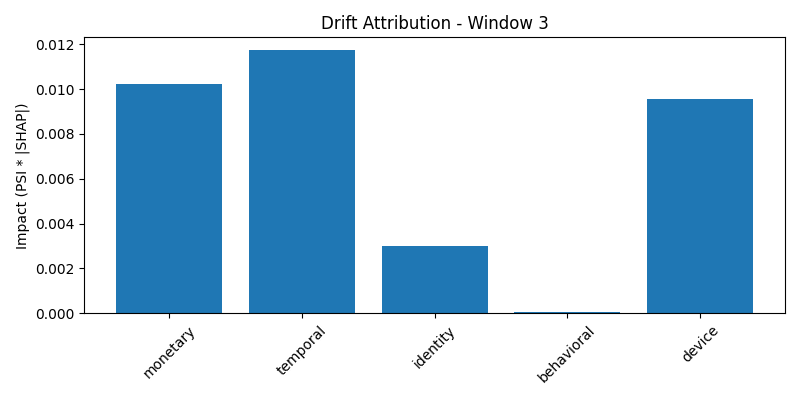

The data file committed next to this chart (first rows):
group, impact, normalized_impact
monetary, 0.01022, 0.2958
temporal, 0.01172, 0.3392
identity, 0.003015, 0.08725
behavioral, 5.8527978502025477e-05, 0.001694
device, 0.009538, 0.276
